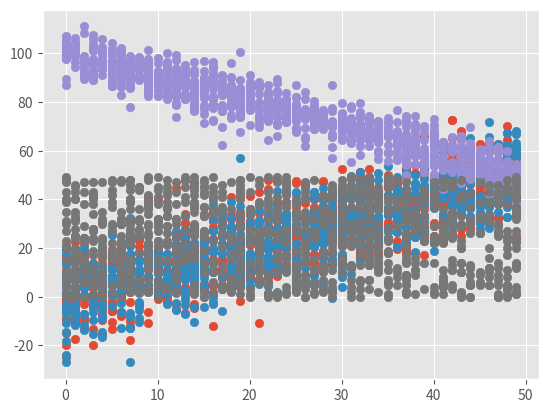

Here is the Python script that generated this plot:
import numpy as np
import random
np.random.seed(1)

x= np.random.randint(0, 50, 1000)

x

y= x + np.random.normal(0, 10, 1000)

y

np.corrcoef(x, y)

import matplotlib
import matplotlib.pyplot as plt
%matplotlib inline
matplotlib.style.use('ggplot')

plt.scatter(x, y)
plt.show()

y= x - np.random.normal(0, 10, 1000)

y

np.corrcoef(x, y)

import matplotlib
import matplotlib.pyplot as plt
%matplotlib inline
matplotlib.style.use('ggplot')

plt.scatter(x, y)
plt.show()

x= np.random.randint(0, 50, 1000)
y= 100 - x + np.random.normal(0, 5, 1000)
np.corrcoef(x, y)


plt.scatter(x, y)
plt.show()


x

y

x= np.random.randint(0, 50, 1000)
y= np.random.randint(0, 50, 1000)
np.corrcoef(x, y)

plt.scatter(x, y)
plt.show()













